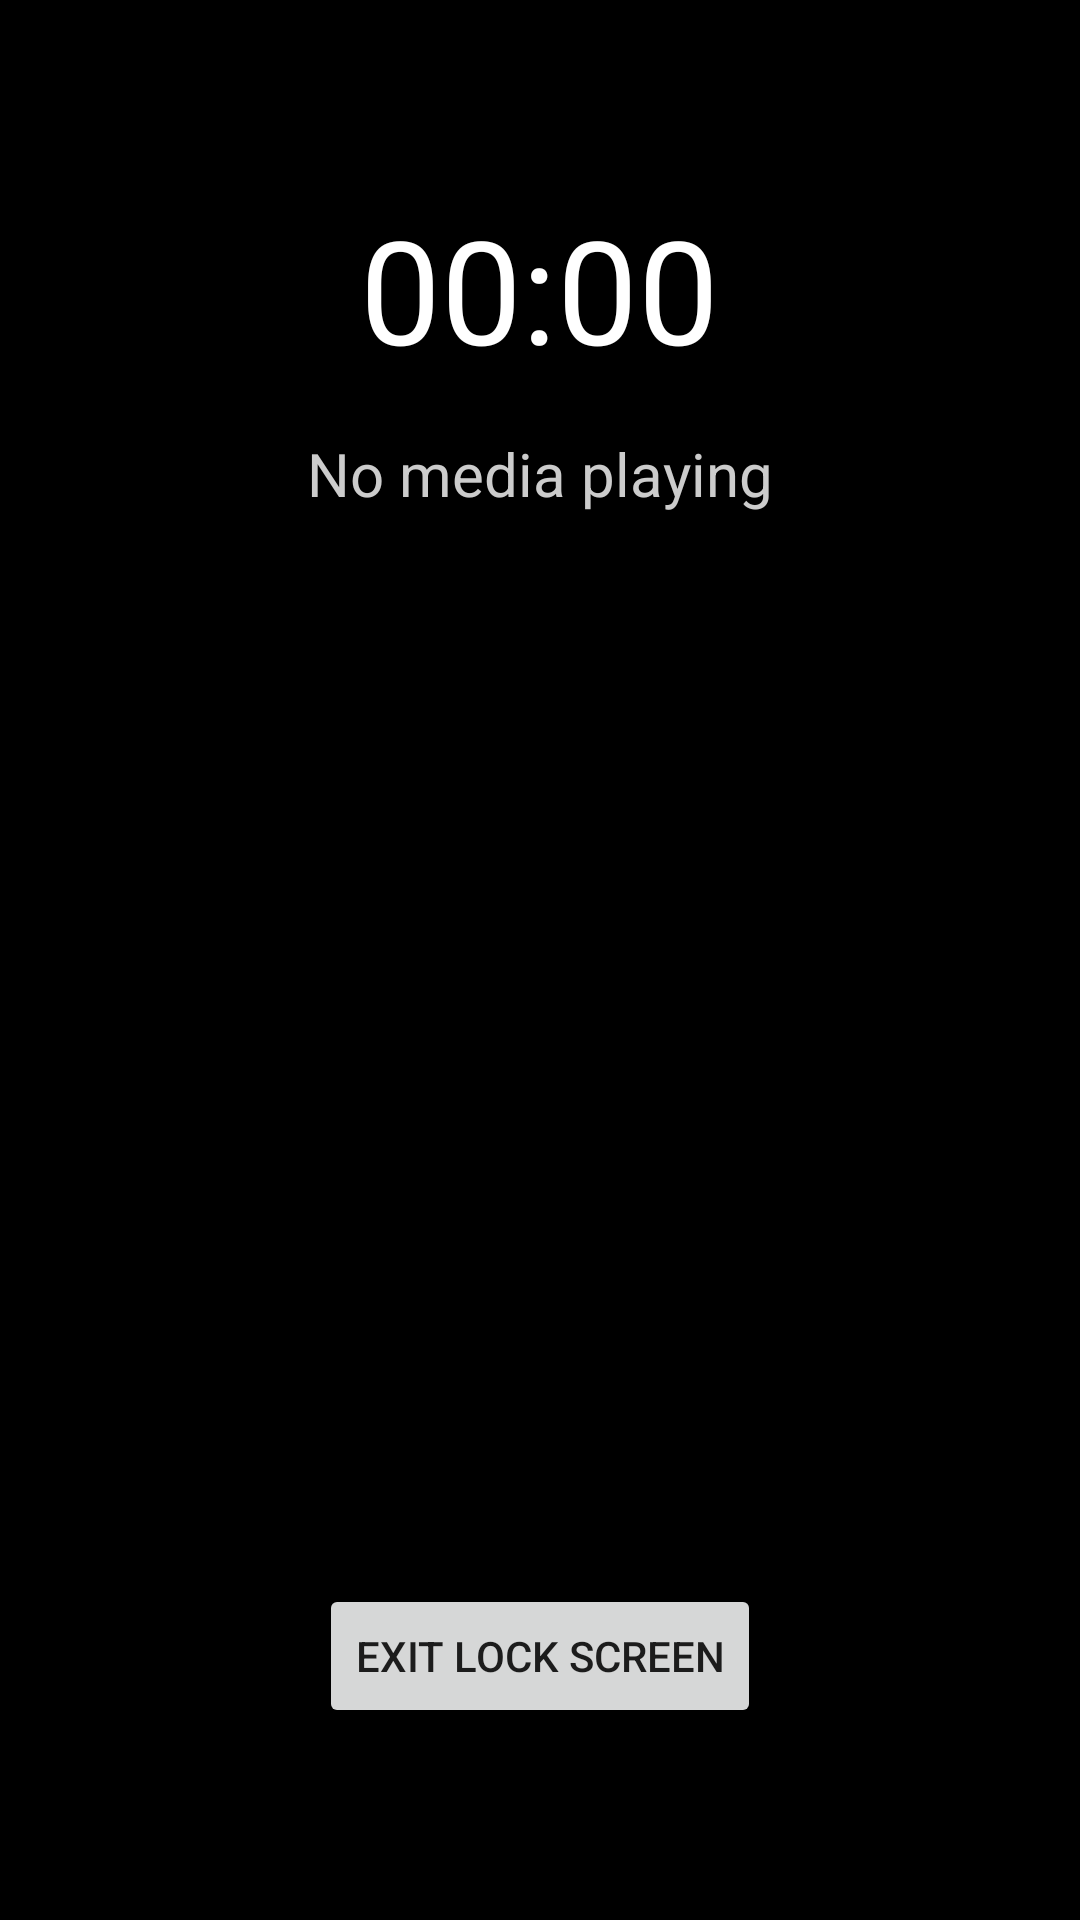

The Android layout XML behind this screen, and the referenced resources:
<!-- AndroidManifest.xml: activity theme Theme.LockScreenVideoPlayer -->
<!-- res/layout/activity_lock_screen.xml -->
<?xml version="1.0" encoding="utf-8"?>
<FrameLayout xmlns:android="http://schemas.android.com/apk/res/android"
    android:id="@+id/rootLayout"
    android:layout_width="match_parent"
    android:layout_height="match_parent"
    android:background="#FF000000">

    
    <RelativeLayout
        android:id="@+id/lockScreenRoot"
        android:layout_width="match_parent"
        android:layout_height="match_parent"
        android:padding="24dp">

        
        <TextView
            android:id="@+id/timeText"
            android:layout_width="wrap_content"
            android:layout_height="wrap_content"
            android:layout_centerHorizontal="true"
            android:layout_marginTop="40dp"
            android:text="00:00"
            android:textColor="#FFFFFF"
            android:textSize="48sp" />

        
        <TextView
            android:id="@+id/mediaText"
            android:layout_width="wrap_content"
            android:layout_height="wrap_content"
            android:layout_below="@id/timeText"
            android:layout_marginTop="16dp"
            android:layout_centerHorizontal="true"
            android:text="No media playing"
            android:textColor="#CCCCCC"
            android:textSize="20sp" />

        
        <Button
            android:id="@+id/exitLockScreenBtn"
            android:layout_width="wrap_content"
            android:layout_height="wrap_content"
            android:layout_alignParentBottom="true"
            android:layout_centerHorizontal="true"
            android:layout_marginBottom="40dp"
            android:text="Exit Lock Screen" />
    </RelativeLayout>
</FrameLayout>
<!-- resources referenced by this layout -->
<resources>
  <style name="Theme.LockScreenVideoPlayer" parent="Theme.AppCompat.Light.NoActionBar">
          
          <item name="colorPrimary">@android:color/holo_blue_light</item>
          <item name="colorPrimaryDark">@android:color/holo_blue_dark</item>
          <item name="colorAccent">@android:color/holo_orange_light</item>
      </style>
</resources>
